Image classification data set "crops" (kORNkin/InspireLab-SeaGrapeDetection on GitHub). Class labels (3): darkening, harvestable, whitening.

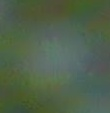
Label: harvestable

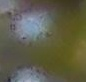
Label: darkening

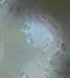
Label: whitening

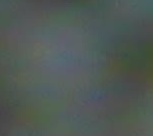
Label: whitening

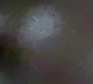
Label: darkening

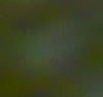
Label: harvestable
